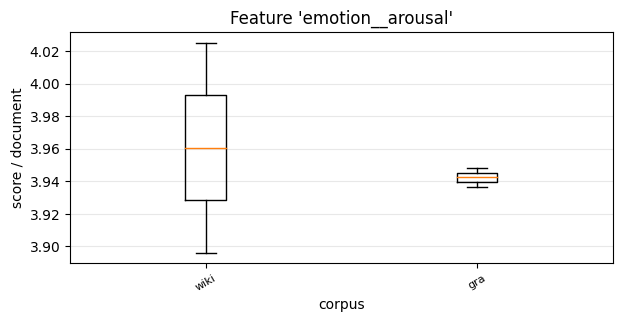

Data behind this chart, as committed beside it:
, 0, 1
wiki, 4.025, 3.896
gra, 3.948, 3.936
